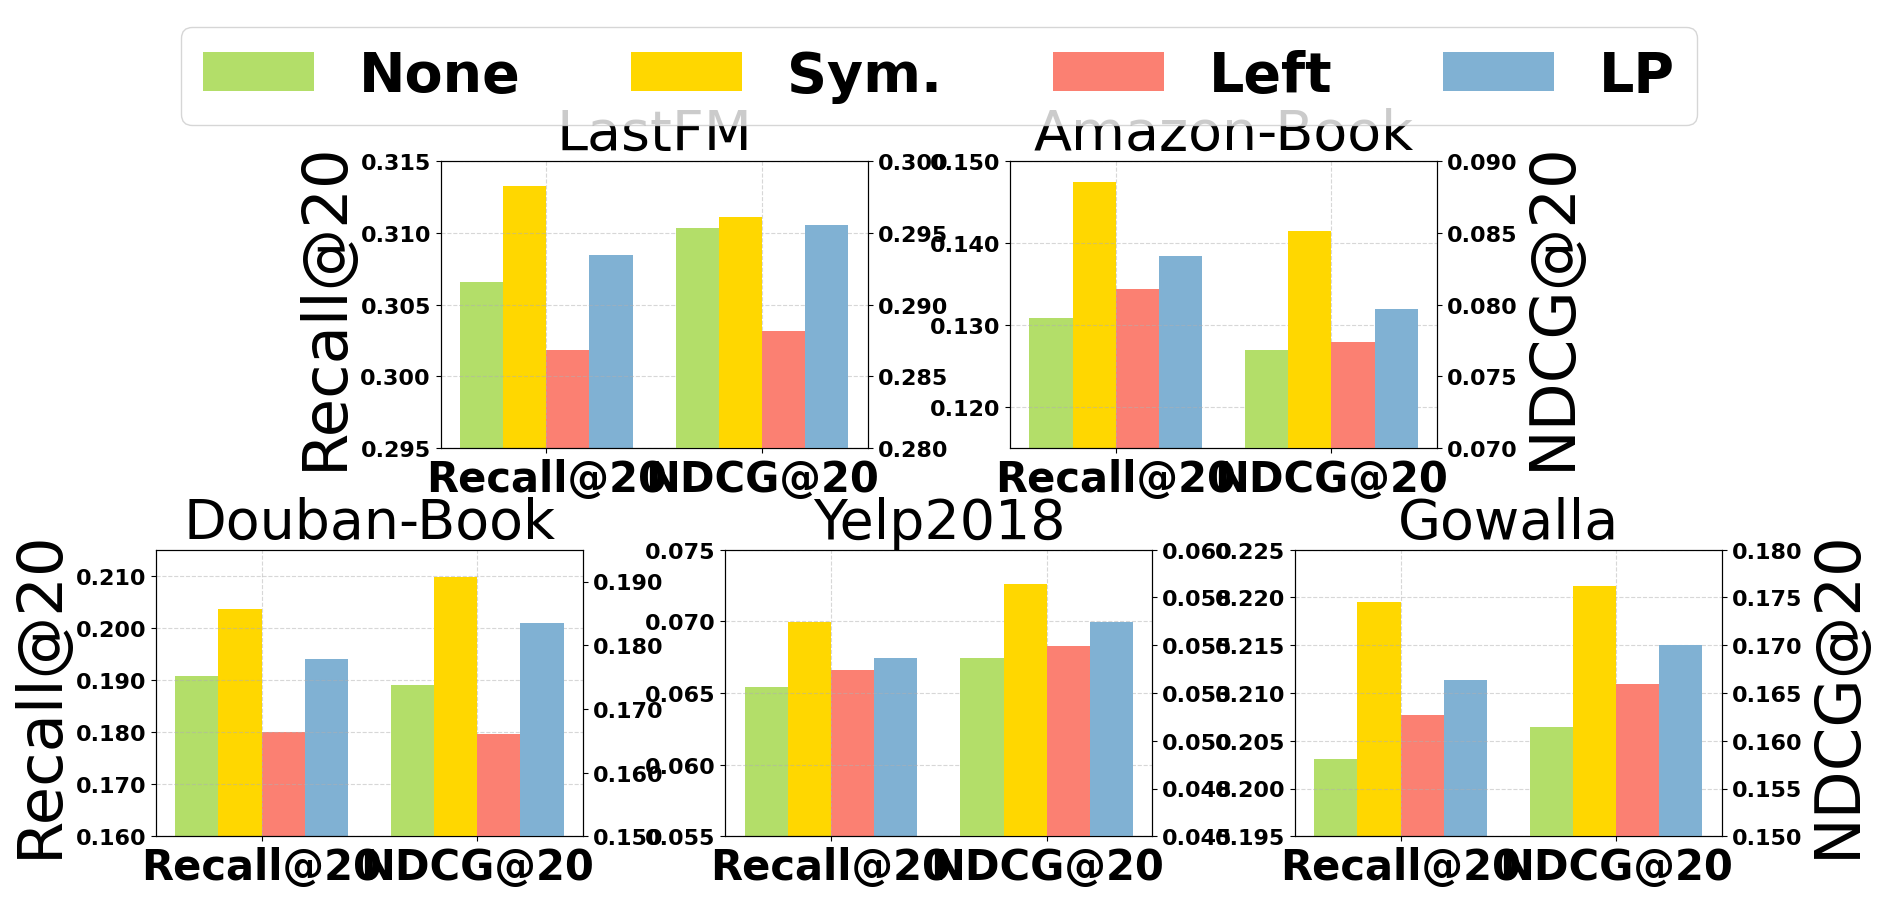

Generate this figure with matplotlib: (Note: this script raises an exception after producing the figure.)
# -*- coding: utf-8 -*-
"""
Created on Tue May  2 20:52:22 2023

[redacted]
"""

# -*- coding: utf-8 -*-
"""
Created on Thu Apr 27 15:31:47 2023

[redacted]
"""
import matplotlib
import matplotlib.pyplot as plt
import matplotlib.gridspec as gridspec
import numpy as np
from matplotlib.ticker import FormatStrFormatter

#plt.rcParams['font.sans-serif'] = ['SimHei']

font = {'family' : 'Calibri',
        'weight' : 'bold',
        'size'   : 16}

matplotlib.rc('font', **font)

labels = ['Recall@20', 'NDCG@20']
none_fm = [0.30659,	0.29533]
sys_fm = [0.31327,	0.29609]
left_fm = [0.30182,	0.28817]
lp_fm = [0.30843, 0.29557]

none_ab = [0.13085,	0.07681]
sys_ab = [0.14745,	0.08516]
left_ab = [0.13444,	0.07742]
lp_ab = [0.13843, 0.07968]

none_db = [0.19079,	0.17381]
sys_db = [0.20366,	0.19078]
left_db = [0.17995,	0.16608]
lp_db = [0.19403, 0.18342]

none_ye = [0.06541,	0.05435]
sys_ye = [0.06997,	0.05819]
left_ye = [0.06659,	0.05496]
lp_ye = [0.06743, 0.05624]

none_go = [0.20307,	0.16148]
sys_go = [0.21952,	0.17615]
left_go = [0.20774,	0.16592]
lp_go = [0.21140, 0.16998]

x = np.arange(len(labels))  # the label locations
fig = plt.figure(figsize=(18, 9))
plt.subplots_adjust(top=0.8,
bottom=0.05,
left=0.065,
right=0.935,
hspace=0.355,
wspace=0.48)

gs = gridspec.GridSpec(2, 6)
gs.update(wspace=1.0)
ax1 = plt.subplot(gs[0, 1:3])
ax2 = plt.subplot(gs[0, 3:5])
ax3 = plt.subplot(gs[1, :2])
ax4 = plt.subplot(gs[1, 2:4])
ax5 = plt.subplot(gs[1, 4:])

ax1_1 = ax1.twinx()
ax2_1 = ax2.twinx()
ax3_1 = ax3.twinx()
ax4_1 = ax4.twinx()
ax5_1 = ax5.twinx()

width = 0.3  # the width of the bars

rects11 = ax1.bar(0 - width, none_fm[0], width/3*2, label='None', color=plt.cm.Set3(6))
rects12 = ax1.bar(0 - width/3, sys_fm[0], width/3*2, label='Sym.', color='gold')
rects13 = ax1.bar(0 + width/3, left_fm[0], width/3*2, label='Left', color=plt.cm.Set3(3))
rects14 = ax1.bar(0 + width, lp_fm[0], width/3*2, label='LP', color=plt.cm.Set3(4))
rects11_ = ax1_1.bar(1 - width, none_fm[1], width/3*2, label='None', color=plt.cm.Set3(6))
rects12_ = ax1_1.bar(1 - width/3, sys_fm[1], width/3*2, label='Sym.', color='gold')
rects13_ = ax1_1.bar(1 + width/3, left_fm[1], width/3*2, label='Left', color=plt.cm.Set3(3))
rects14_ = ax1_1.bar(1 + width, lp_fm[1], width/3*2, label='LP', color=plt.cm.Set3(4))

rects21 = ax2.bar(0 - width, none_ab[0], width/3*2, label='None', color=plt.cm.Set3(6))
rects22 = ax2.bar(0 - width/3, sys_ab[0], width/3*2, label='Sym.', color='gold')
rects23 = ax2.bar(0 + width/3, left_ab[0], width/3*2, label='Left', color=plt.cm.Set3(3))
rects24 = ax2.bar(0 + width, lp_ab[0], width/3*2, label='LP', color=plt.cm.Set3(4))
rects21_ = ax2_1.bar(1 - width, none_ab[1], width/3*2, label='None', color=plt.cm.Set3(6))
rects22_ = ax2_1.bar(1 - width/3, sys_ab[1], width/3*2, label='Sym.', color='gold')
rects23_ = ax2_1.bar(1 + width/3, left_ab[1], width/3*2, label='Left', color=plt.cm.Set3(3))
rects24_ = ax2_1.bar(1 + width, lp_ab[1], width/3*2, label='LP', color=plt.cm.Set3(4))

rects31 = ax3.bar(0 - width, none_db[0], width/3*2, label='None', color=plt.cm.Set3(6))
rects32 = ax3.bar(0 - width/3, sys_db[0], width/3*2, label='Sym.', color='gold')
rects33 = ax3.bar(0 + width/3, left_db[0], width/3*2, label='Left', color=plt.cm.Set3(3))
rects34 = ax3.bar(0 + width, lp_db[0], width/3*2, label='LP', color=plt.cm.Set3(4))
rects31_ = ax3_1.bar(1 - width, none_db[1], width/3*2, label='None', color=plt.cm.Set3(6))
rects32_ = ax3_1.bar(1 - width/3, sys_db[1], width/3*2, label='Sym.', color='gold')
rects33_ = ax3_1.bar(1 + width/3, left_db[1], width/3*2, label='Left', color=plt.cm.Set3(3))
rects34_ = ax3_1.bar(1 + width, lp_db[1], width/3*2, label='LP', color=plt.cm.Set3(4))

rects41 = ax4.bar(0 - width, none_ye[0], width/3*2, label='None', color=plt.cm.Set3(6))
rects42 = ax4.bar(0 - width/3, sys_ye[0], width/3*2, label='Sym.', color='gold')
rects43 = ax4.bar(0 + width/3, left_ye[0], width/3*2, label='Left', color=plt.cm.Set3(3))
rects44 = ax4.bar(0 + width, lp_ye[0], width/3*2, label='LP', color=plt.cm.Set3(4))
rects41_ = ax4_1.bar(1 - width, none_ye[1], width/3*2, label='Vanilla', color=plt.cm.Set3(6))
rects42_ = ax4_1.bar(1 - width/3, sys_ye[1], width/3*2, label='Sym.', color='gold')
rects43_ = ax4_1.bar(1 + width/3, left_ye[1], width/3*2, label='Left', color=plt.cm.Set3(3))
rects44_ = ax4_1.bar(1 + width, lp_ye[1], width/3*2, label='LP', color=plt.cm.Set3(4))

rects51 = ax5.bar(0 - width, none_go[0], width/3*2, label='None', color=plt.cm.Set3(6))
rects52 = ax5.bar(0 - width/3, sys_go[0], width/3*2, label='Sym.', color='gold')
rects53 = ax5.bar(0 + width/3, left_go[0], width/3*2, label='Left', color=plt.cm.Set3(3))
rects54 = ax5.bar(0 + width, lp_go[0], width/3*2, label='LP', color=plt.cm.Set3(4))
rects51_ = ax5_1.bar(1 - width, none_go[1], width/3*2, label='None', color=plt.cm.Set3(6))
rects52_ = ax5_1.bar(1 - width/3, sys_go[1], width/3*2, label='Sym.', color='gold')
rects53_ = ax5_1.bar(1 + width/3, left_go[1], width/3*2, label='Left', color=plt.cm.Set3(3))
rects54_ = ax5_1.bar(1 + width, lp_go[1], width/3*2, label='LP', color=plt.cm.Set3(4))

# Add some text for labels, title and custom x-axis tick labels, etc.
ax1.set_ylabel('Recall@20', fontsize=45)
ax3.set_ylabel('Recall@20', fontsize=45)
ax2_1.set_ylabel('NDCG@20', fontsize=45)
ax5_1.set_ylabel('NDCG@20', fontsize=45)
ax1.set_title('LastFM', fontsize=40)
ax1.set_xticks(x)
ax1.set_xticklabels(labels, fontsize=30)
ax1.yaxis.set_major_formatter(FormatStrFormatter('%.3f'))
ax1_1.yaxis.set_major_formatter(FormatStrFormatter('%.3f'))
ax1.grid(linestyle='--',alpha=0.5)
ax1.set_ylim(0.295,0.315)
ax1_1.set_ylim(0.28,0.3)

ax2.set_title('Amazon-Book', fontsize=40)
ax2.set_xticks(x)
ax2.set_xticklabels(labels, fontsize=30)
ax2.yaxis.set_major_formatter(FormatStrFormatter('%.3f'))
ax2_1.yaxis.set_major_formatter(FormatStrFormatter('%.3f'))
ax2.grid(linestyle='--',alpha=0.5)
ax2.set_ylim(0.115,0.15)
ax2_1.set_ylim(0.07,0.09)

ax3.set_title('Douban-Book', fontsize=40)
ax3.set_xticks(x)
ax3.set_xticklabels(labels, fontsize=30)
ax3.yaxis.set_major_formatter(FormatStrFormatter('%.3f'))
ax3_1.yaxis.set_major_formatter(FormatStrFormatter('%.3f'))
ax3.grid(linestyle='--',alpha=0.5)
ax3.set_ylim(0.16,0.215)
ax3_1.set_ylim(0.15,0.195)

ax4.set_title('Yelp2018', fontsize=40)
ax4.set_xticks(x)
ax4.set_xticklabels(labels, fontsize=30)
ax4.yaxis.set_major_formatter(FormatStrFormatter('%.3f'))
ax4_1.yaxis.set_major_formatter(FormatStrFormatter('%.3f'))
ax4.grid(linestyle='--',alpha=0.5)
ax4.set_ylim(0.055,0.075)
ax4_1.set_ylim(0.045,0.06)

ax5.set_title('Gowalla', fontsize=40)
ax5.set_xticks(x)
ax5.set_xticklabels(labels, fontsize=30)
ax5.yaxis.set_major_formatter(FormatStrFormatter('%.3f'))
ax5_1.yaxis.set_major_formatter(FormatStrFormatter('%.3f'))
ax5.grid(linestyle='--',alpha=0.5)
ax5.set_ylim(0.195,0.225)
ax5_1.set_ylim(0.15,0.18)

handles, labels = ax1.get_legend_handles_labels()
fig.legend(handles, labels, loc='upper center', ncol=5, fontsize=40)

plt.subplot_tool()
plt.show()